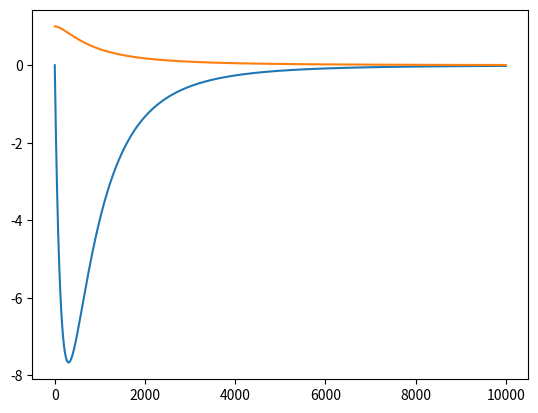
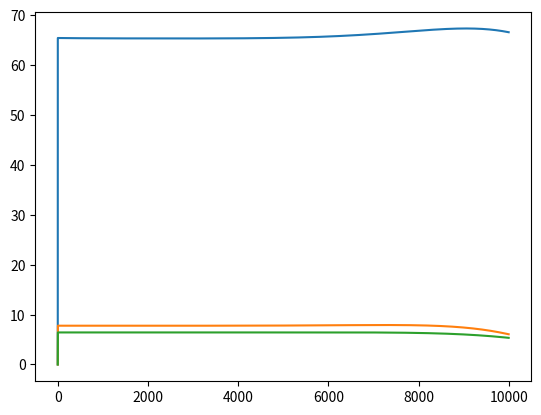
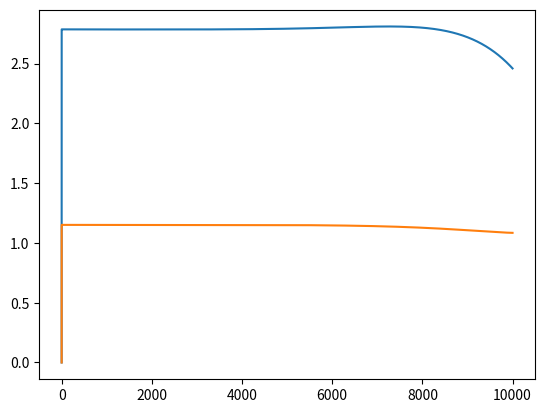
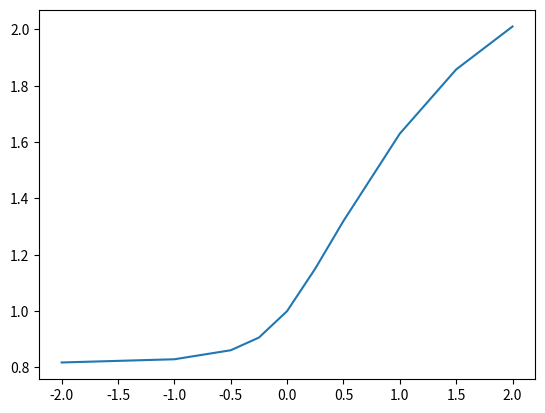
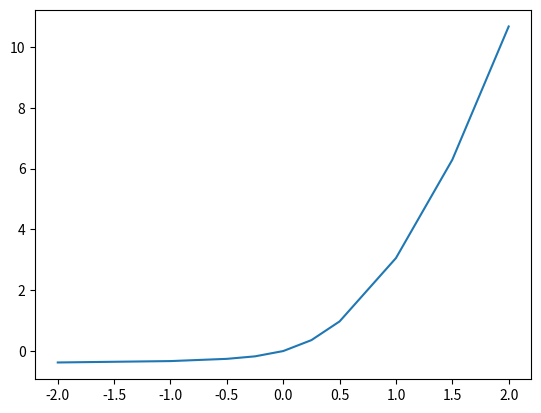
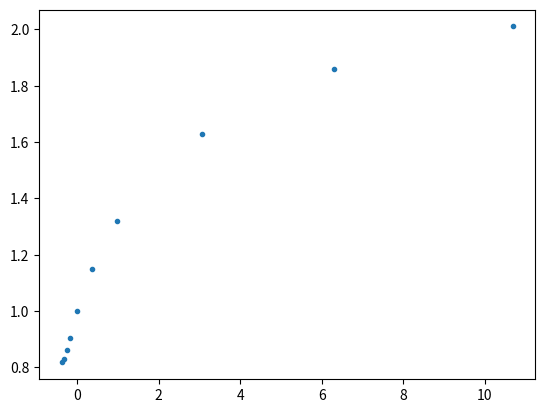

Write the Python code that produced these figures, in order.
# -*- coding: utf-8 -*-
"""
Spyder Editor

This is a temporary script file.
"""


import matplotlib.pyplot as plt
#import scipy.integrate as it
import numpy as np
from numpy import matrix
A = matrix([[0,1],[0,0]])
B = matrix([[0], [1]])

R = matrix([[1]]) 
Rinv = R # do inverse in cases where it is needed here
#F = matrix([[2*w1*w1*w1 - Qb,w1*w1],[w1*w1,2*w1]]) # what to put in here...
startTime = 0.1
T = 1 + startTime 
W = 4#np.sqrt(0.5)
#F = matrix([[0,W*W/(T*T)],[W*W/(T*T),2/T]]) # what to put in here...
#F = matrix([[0.25,0.1],[0.1,0.97]]) # what to put in here...
#F = matrix([[0.25*15.2,0.1*8],[0.1*8,0.97*2.5]]) # what to put in here...
F = matrix([[0.25*200,0.1*50],[0.1*50,0.97*5]]) # what to put in here...
#F = matrix([[0.25/16,0.1/10],[0.1/10,0.97/2.8]]) 
#F = matrix([[0.25/8,0.1/10],[0.1/10,0.97/1.8]]) 
#F = matrix([[5260,420],[420,50]]) # what to put in here...

def backwards(Q,P, t):
    # sympy has a matrix class with matrix inverses in
    diff = A.transpose()*P+P*A
    diff2 = -(P*B)*Rinv*(B.transpose()*P) + Q
    return diff + diff2   
def forwards(x, t):
    K = Rinv*(B.transpose() * Ps[t])
    u = -K*x
    return A*x + B*u
    
#def finiteHorizonLQR(A,B,F,Q,R): # ignoring the N matrix, not usually needed
#1 backwards pass
steps = 10000
halfsteps = 5000
Ps = [F for i in range(0,steps)]
dt = 1.0/steps;

for i in range(1,steps):
    w = W/(startTime + (steps-i)/steps)
#    w = W/(startTime + i/steps)
    Q = matrix([[w*w*w*w,0],[0,2*w*w]])
    Ps[i] = Ps[i-1] + backwards(Q, Ps[i-1], 0)*dt
  
print(Ps[steps-1])
print(Ps[steps//2])
print(Ps[steps//4])
x = [matrix([[1],[0]]) for i in range(0,steps)]
pos = [1]
vel = [0]
dif = [0]
spring = [0]
damping = [0]
stiffness = [0]
dampingratio = [0];
other = [0]
pa = [0]
pb = [0]
pc = [0]
pd = [0]
#2 forwards pass
for i in range(1,steps):
    x[i] = x[i-1] + forwards(x[i-1], steps-i)*dt
    pos.append(x[i].item(0))
    vel.append(x[i].item(1))
    dif.append(0.1*(vel[i] - vel[i-1])/dt)
#    pa.append(Ps[steps-i].item(0) * np.power(startTime + (steps-i)/steps, 3))
#    pb.append(Ps[steps-i].item(1) * np.power(startTime + (steps-i)/steps, 2))
#    pc.append(Ps[steps-i].item(2) * np.power(startTime + (steps-i)/steps, 2))
#    pd.append(Ps[steps-i].item(3) * np.power(startTime + (steps-i)/steps, 1))
    pa.append(Ps[steps-i].item(0) * np.power(startTime + i/steps, 3))
    pb.append(Ps[steps-i].item(1) * np.power(startTime + i/steps, 2))
    pc.append(Ps[steps-i].item(2) * np.power(startTime + i/steps, 2))
    pd.append(Ps[steps-i].item(3) * np.power(startTime + i/steps, 1))
    spring.append(Ps[steps-i].item(2))
    damping.append(Ps[steps-i].item(3))
    stiffness.append(np.sqrt(Ps[steps-i].item(2)) * (startTime + i/steps))
#    stiffness.append(np.sqrt(Ps[steps-i].item(2)) * (startTime + (steps-i)/steps))
    dampingratio.append(0.5*Ps[steps-i].item(3) / np.sqrt(Ps[steps-i].item(2)))
    blah = Ps[steps-i].item(2)*x[i].item(0) + Ps[steps-i].item(3)*x[i].item(1)


plt.plot(vel)
plt.plot(pos)
#plt.plot(dif)
#plt.figure()
#plt.plot(spring)
#plt.plot(damping)
plt.figure()
plt.plot(pa)
plt.plot(pb)
#plt.plot(pc)
plt.plot(pd)
plt.figure()
plt.plot(stiffness)
plt.plot(dampingratio)

plt.figure()
plt.plot([-2,-1,-0.5,-0.25,0,0.25,0.5,1,1.5,2], [0.8176,0.829,0.861,0.906,1,1.151,1.32,1.63,1.858,2.0105])
plt.figure()
plt.plot([-2,-1,-0.5,-0.25,0,0.25,0.5,1,1.5,2], [-1/2.66,-1/3.03,-1/3.897,-1/5.74,0,1/2.786,1/1.026,1/0.327,1/0.1589,1/0.09366])
plt.figure()
plt.plot([-1/2.66,-1/3.03,-1/3.897,-1/5.74,0,1/2.786,1/1.026,1/0.327,1/0.1589,1/0.09366], [0.8176,0.829,0.861,0.906,1,1.151,1.32,1.63,1.858,2.0105], '.')